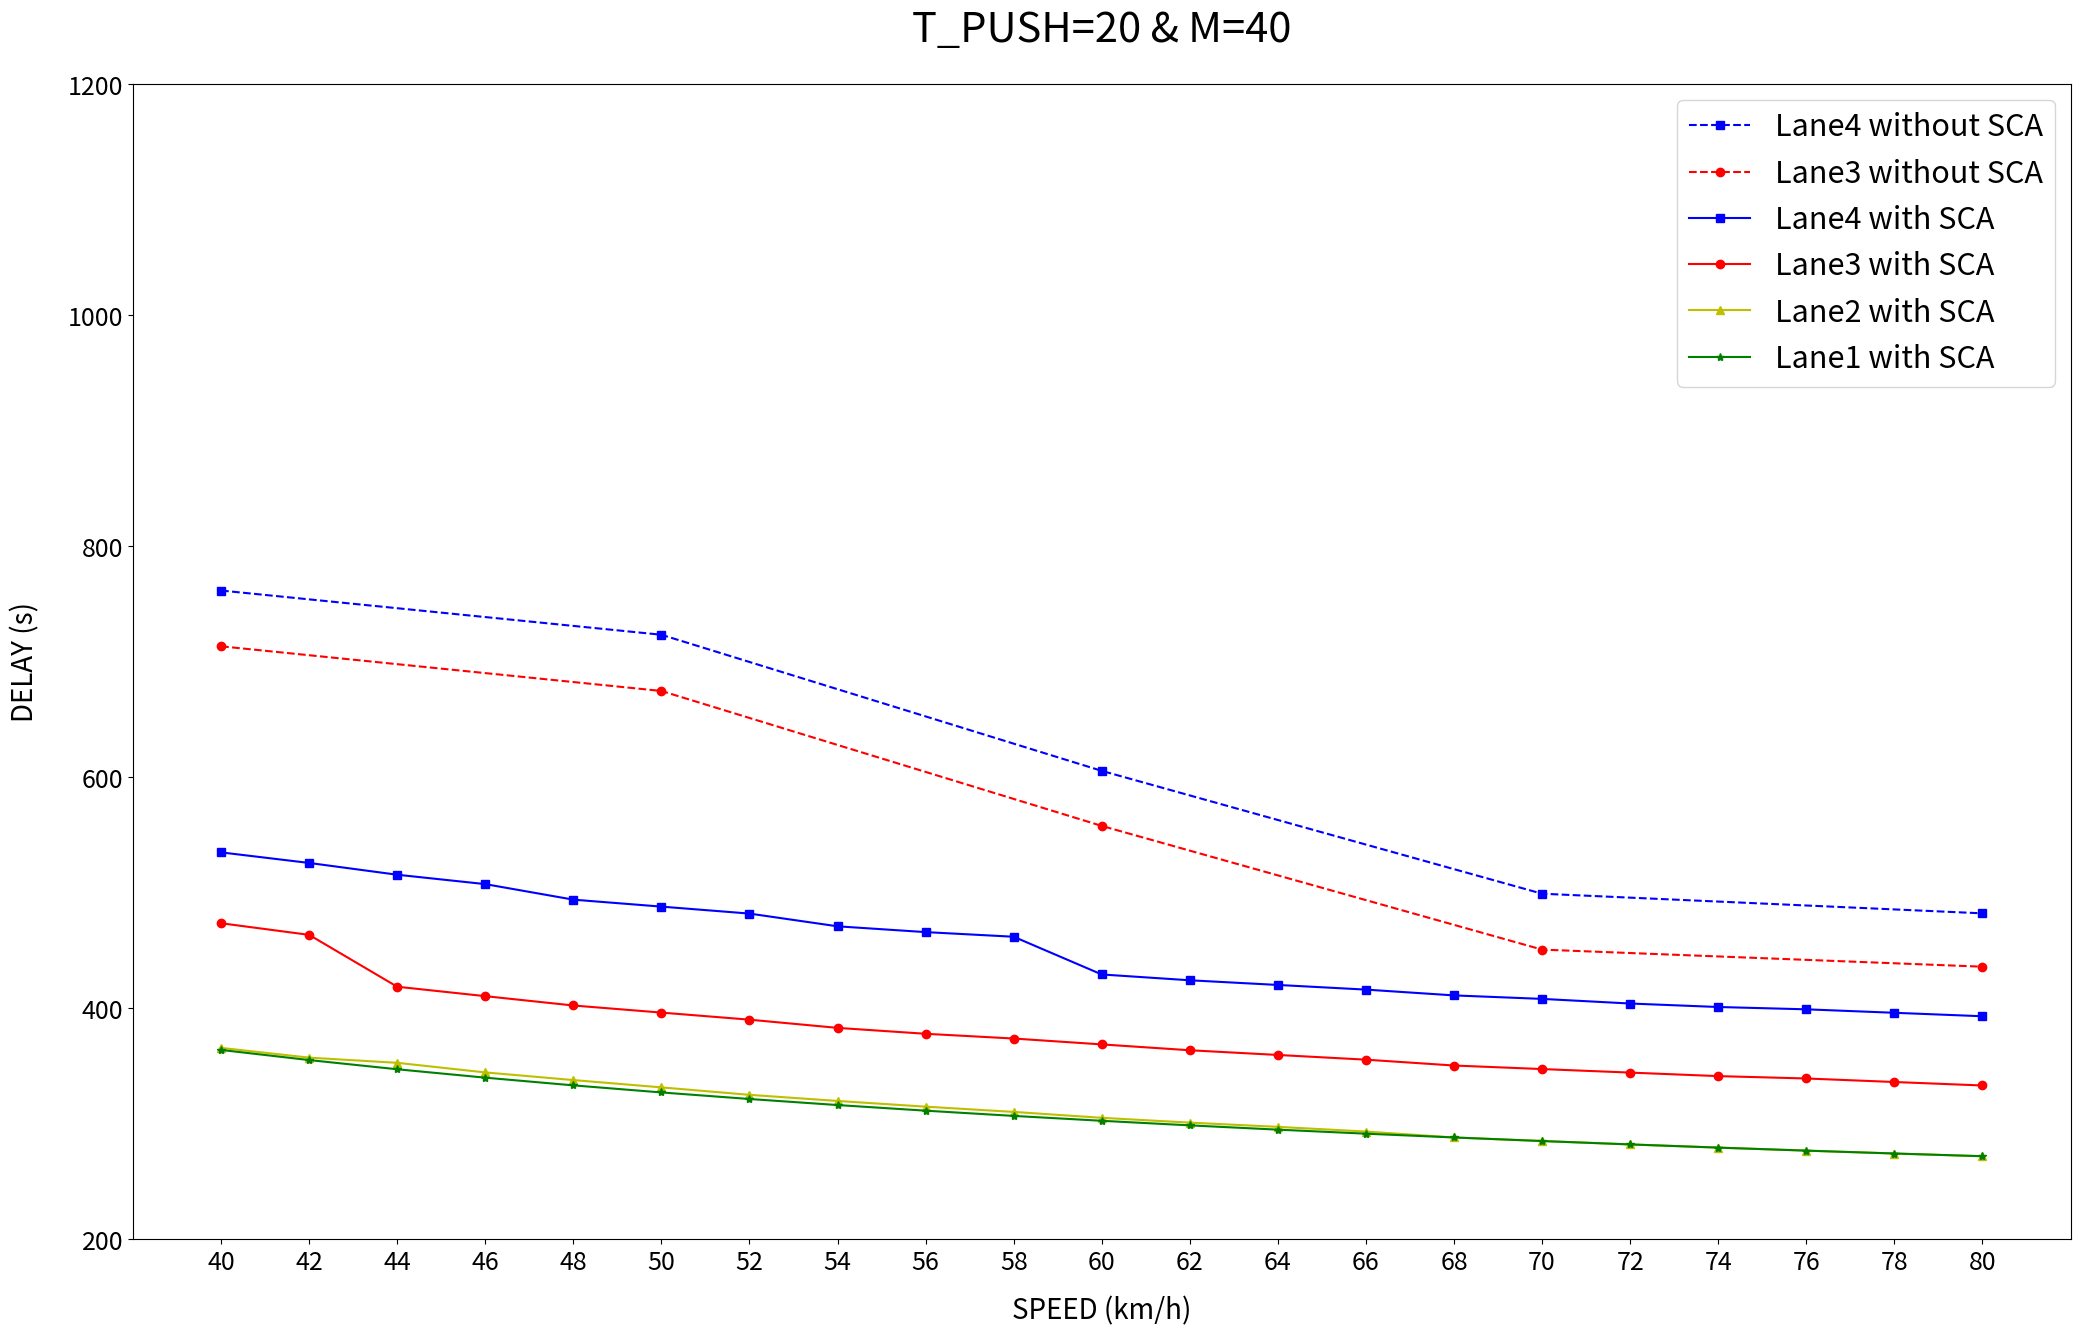

Recreate this plot in Python.
import matplotlib.pyplot as plt

from matplotlib.pyplot import MultipleLocator

SPEED = [40,
42,
44,
46,
48,
50,
52,
54,
56,
58,
60,
62,
64,
66,
68,
70,
72,
74,
76,
78,
80
]

SPEED_NOSCA = [40,
50,
60,
70,
80
]

values = ['40','42','44','46','48', '50','52','54','56','58', '60', '62', '64', '66', '68', '70','72','74','76','78', '80']

lane4 = [535.12,
525.97,
515.77,
507.64,
494.19,
488.16,
482.13,
471.11,
466.09,
462.08,
429.42,
424.38,
420.34,
416.31,
411.29,
408.27,
404.26,
401.25,
399.24,
396.24,
393.25
]


lane3 = [473.77,
463.71,
418.8,
410.64,
402.55,
396.41,
390.28,
383.17,
378.06,
373.95,
368.86,
363.8,
359.73,
355.65,
350.58,
347.52,
344.46,
341.41,
339.36,
336.31,
333.3
]

lane2=[
365.86,
357.4,
352.92,
344.61,
337.99,
331.66,
325.2,
319.91,
314.96,
310.42,
305.31,
301.14,
297.48,
293.41,
288.29,
285.2,
282.27,
279.51,
276.89,
274.41,
272.05,
]

lane1=[
364.07,
355.31,
347.34,
340.07,
333.4,
327.27,
321.6,
316.36,
311.49,
306.96,
302.73,
298.77,
295.06,
291.57,
288.29,
285.2,
282.27,
279.51,
276.89,
274.41,
272.05
]

lane4_NOSCA=[761.84,
723.54,
605.7,
499.33,
482.34
]

lane3_NOSCA=[713.55,
674.87,
558.04,
450.94,
436.15
]

plt.figure(figsize=(25, 15), dpi=100, linewidth=2)

plt.xticks(SPEED,values, fontsize=18)
plt.yticks(fontsize=18)

plt.plot(SPEED_NOSCA, lane4_NOSCA, 's--', color='b', label="Lane4 without SCA")
plt.plot(SPEED_NOSCA, lane3_NOSCA, 'o--', color='r', label="Lane3 without SCA" )
plt.plot(SPEED, lane4, 's-', color='b', label="Lane4 with SCA" )
plt.plot(SPEED, lane3, 'o-', color='r', label="Lane3 with SCA" )
plt.plot(SPEED, lane2, '^-', color='y', label="Lane2 with SCA" )
plt.plot(SPEED, lane1, '*-', color='g', label="Lane1 with SCA" )

x_major_locator=MultipleLocator(10)
plt.title("T_PUSH=20 & M=40", x=0.5, y=1.03 , fontsize=30)
plt.xlabel("SPEED (km/h)", fontsize=20, labelpad=15)
plt.ylabel("DELAY (s)", fontsize=20, labelpad=20)
plt.ylim([200,1200])

plt.legend(loc="best", fontsize=22)

plt.show()





